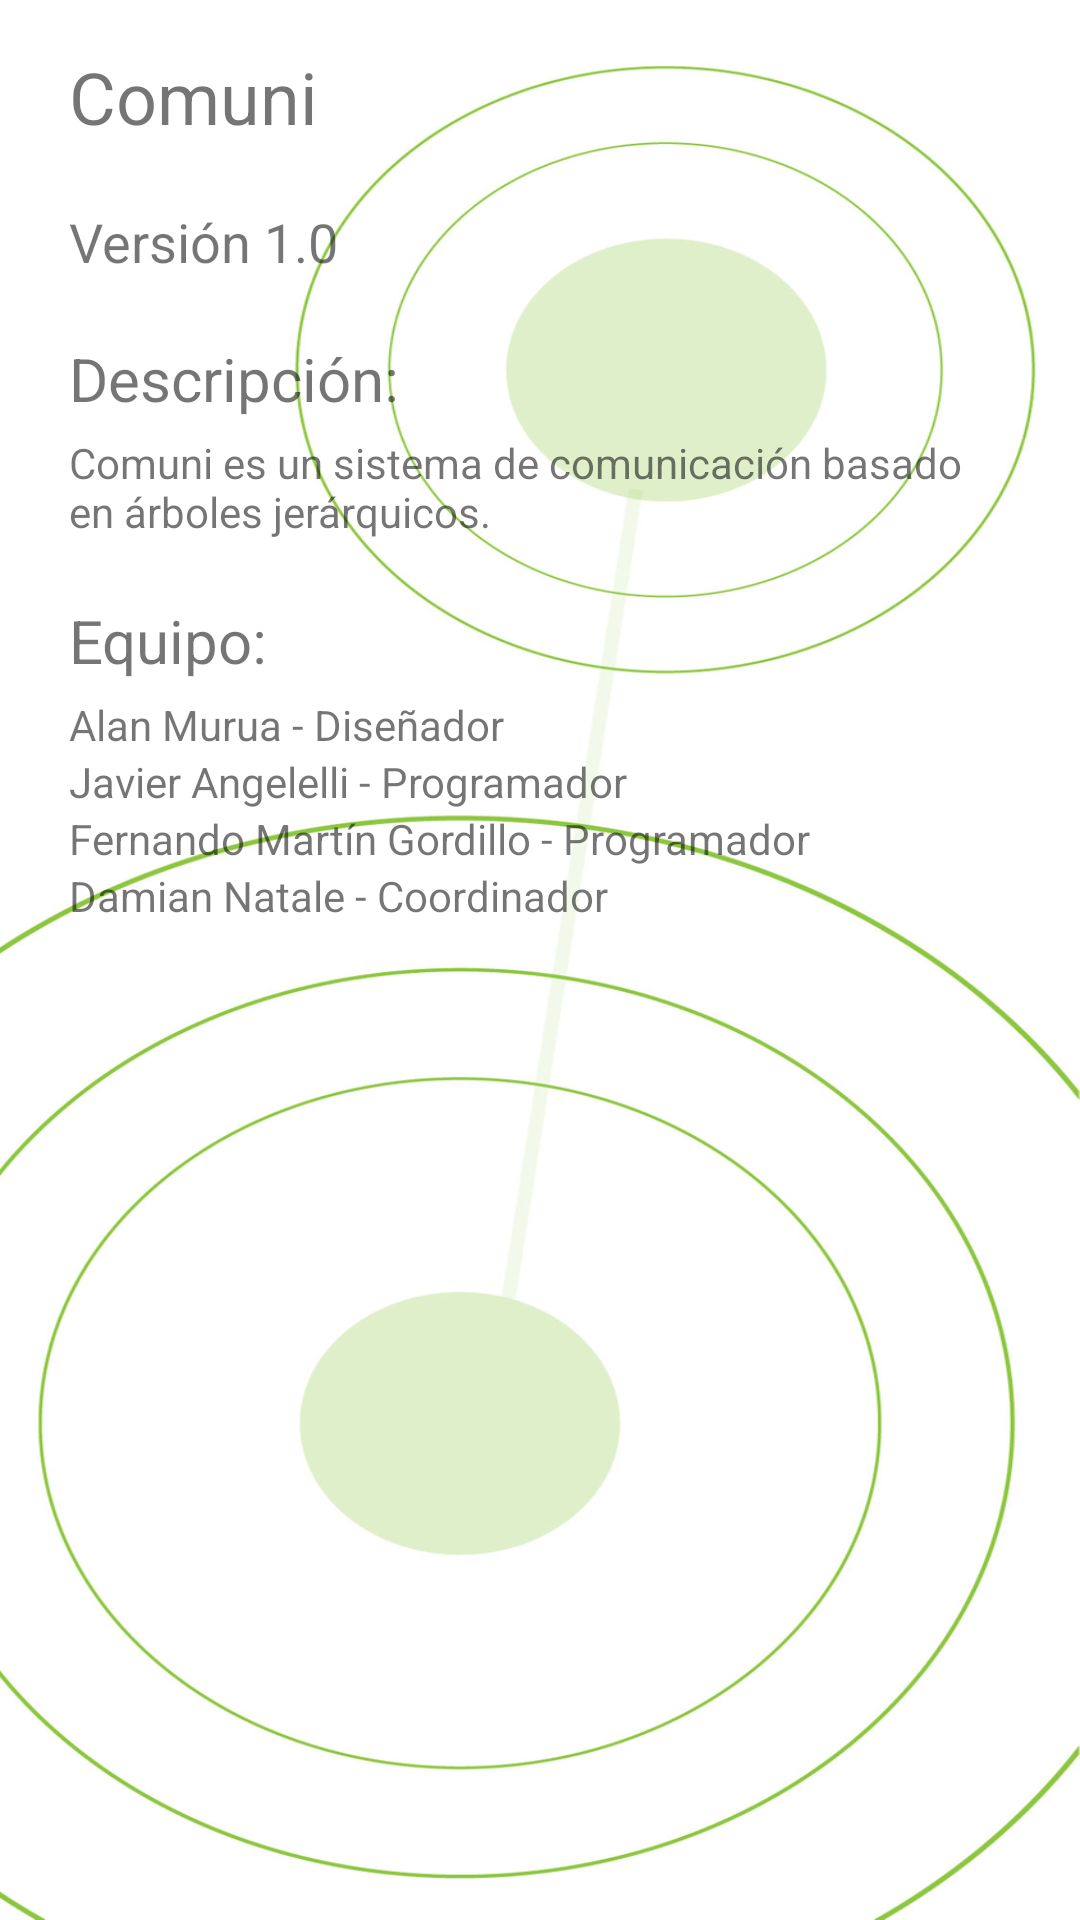

This screen was rendered from an Android layout file. Write that file and the resources it references.
<!-- AndroidManifest.xml: application theme AppTheme -->
<!-- res/layout/fragment_acerca_de.xml -->
<?xml version="1.0" encoding="utf-8"?>
<LinearLayout xmlns:android="http://schemas.android.com/apk/res/android"
    xmlns:tools="http://schemas.android.com/tools"
    android:orientation="vertical" android:layout_width="match_parent"
    android:layout_height="match_parent">

    <LinearLayout
        android:layout_width="match_parent"
        android:layout_height="match_parent"
        android:background="@mipmap/fondo_vacio_cromatico"
        android:orientation="vertical"
        android:paddingLeft="@dimen/paddingExternoDIItems"
        android:paddingTop="@dimen/paddingExternoABItems"
        android:paddingEnd="@dimen/paddingExternoDIItems"
        android:paddingBottom="@dimen/paddingExternoABItems">

        <TextView
            android:layout_width="match_parent"
            android:layout_height="wrap_content"
            android:paddingStart="15dp"
            android:paddingEnd="15dp"
            android:text="Comuni"
            android:textSize="24sp" />

        <TextView
            android:id="@+id/textView15"
            android:layout_width="match_parent"
            android:layout_height="20dp" />

        <TextView
            android:layout_width="match_parent"
            android:layout_height="wrap_content"
            android:paddingStart="15dp"
            android:paddingEnd="15dp"
            android:text="Versión 1.0"
            android:textSize="18sp" />

        <TextView
            android:id="@+id/textView23"
            android:layout_width="match_parent"
            android:layout_height="20dp" />

        <TextView
            android:layout_width="match_parent"
            android:layout_height="wrap_content"
            android:paddingStart="15dp"
            android:paddingEnd="15dp"
            android:paddingBottom="5dp"
            android:text="Descripción:"
            android:textSize="20sp" />

        <TextView
            android:layout_width="match_parent"
            android:layout_height="wrap_content"
            android:paddingStart="15dp"
            android:paddingEnd="15dp"
            android:text="Comuni es un sistema de comunicación basado en árboles jerárquicos. "
            android:textSize="14sp" />

        <TextView
            android:id="@+id/textView3"
            android:layout_width="match_parent"
            android:layout_height="20dp" />

        <TextView
            android:layout_width="match_parent"
            android:layout_height="wrap_content"
            android:paddingStart="15dp"
            android:paddingEnd="15dp"
            android:paddingBottom="5dp"
            android:text="Equipo:"
            android:textSize="20sp" />

        <TextView
            android:layout_width="match_parent"
            android:layout_height="wrap_content"
            android:paddingStart="15dp"
            android:paddingEnd="15dp"
            android:text="Alan Murua - Diseñador"
            android:textSize="14sp" />

        <TextView
            android:layout_width="match_parent"
            android:layout_height="wrap_content"
            android:paddingStart="15dp"
            android:paddingEnd="15dp"
            android:text="Javier Angelelli - Programador"
            android:textSize="14sp" />

        <TextView
            android:id="@+id/textView8"
            android:layout_width="match_parent"
            android:layout_height="wrap_content"
            android:paddingStart="15dp"
            android:paddingEnd="15dp"
            android:text="Fernando Martín Gordillo - Programador"
            android:textSize="14sp" />

        <TextView
            android:layout_width="match_parent"
            android:layout_height="wrap_content"
            android:paddingStart="15dp"
            android:paddingEnd="15dp"
            android:text="Damian Natale - Coordinador"
            android:textSize="14sp" />

        <TextView
            android:id="@+id/textView26"
            android:layout_width="match_parent"
            android:layout_height="20dp" />


    </LinearLayout>
</LinearLayout>
<!-- resources referenced by this layout -->
<resources>
  <dimen name="paddingExternoABItems">16dp</dimen>
  <dimen name="paddingExternoDIItems">8dp</dimen>
  <!-- mipmap fondo_vacio_cromatico: jpg bitmap (drawable, 123072 bytes) -->
  <style name="AppTheme" parent="Theme.AppCompat.Light.NoActionBar">
          
          <item name="colorPrimary">@color/colorPrimary</item>
          <item name="colorPrimaryDark">@color/colorPrimaryDark</item>
          <item name="colorAccent">@color/colorAccent</item>
      </style>
  <color name="colorPrimary">#85BC26</color>
  <color name="colorPrimaryDark">#00574B</color>
  <color name="colorAccent">#85BC26</color>
</resources>
